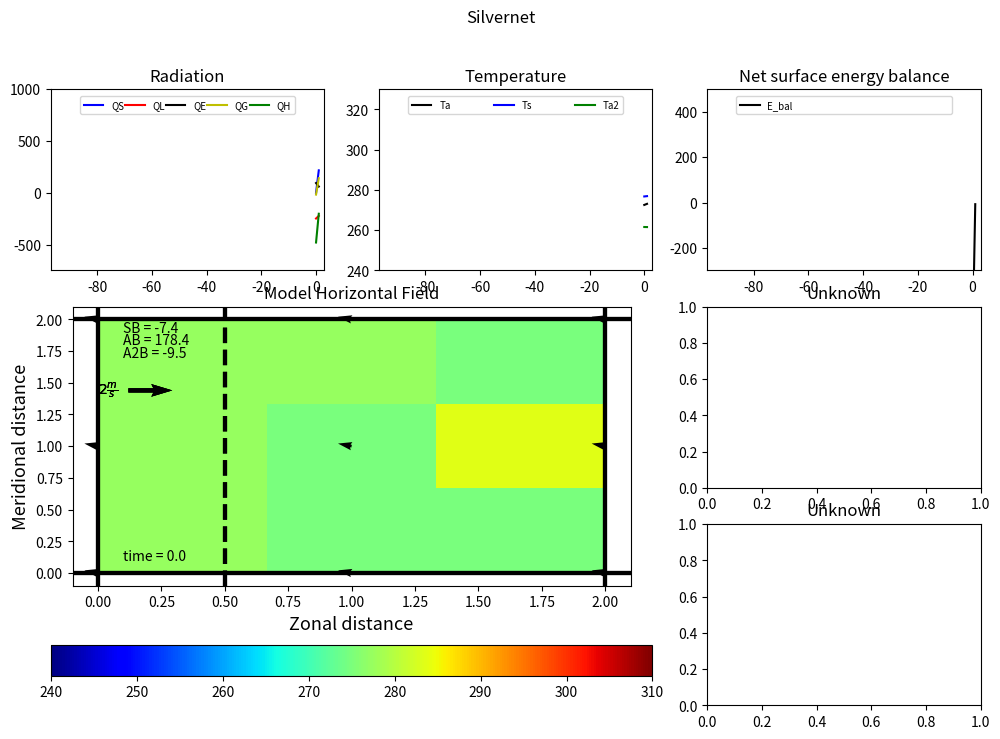

Here is the Python script that generated this plot:
#Preambule
#   TYPE %matplotlib qt
import numpy as np
import matplotlib.pyplot as plt
import matplotlib.animation as animation
from numpy import ma

#%matplotlib.use("Agg")

#Domain and parameters
#fig=plt.figure(figsize=(10,6), dpi=100)
fig = plt.figure(num = 0, figsize = (12, 8))#, dpi = 100)
fig.suptitle("Silvernet", fontsize=12)
ax01 = plt.subplot2grid((3, 3), (0, 0))
ax02 = plt.subplot2grid((3, 3), (0, 1))
ax03 = plt.subplot2grid((3, 3), (0, 2))
ax04 = plt.subplot2grid((3, 3), (1, 2))
ax05 = plt.subplot2grid((3, 3), (2, 2))
ax = plt.subplot2grid((3, 3), (1, 0), colspan=2, rowspan=2)
#ax04 = ax03.twinx()
xvec=[0,1,2]
yvec=[0,1,2]

plt.xlim([0,2])
plt.ylim([0,2])
plt.xlabel('Zonal distance',fontsize=13)
plt.ylabel('Meridional distance',fontsize=13)
ax.set_title('Model Horizontal Field')
ax01.set_title('Radiation')
ax01.set_ylim(-750,1000)
ax01.set_xlim(0,100)
ax02.set_title('Temperature')
ax02.set_ylim(240,330)
ax02.set_xlim(0,100)
ax03.set_title('Net surface energy balance')
ax03.set_ylim(-300,500)
ax03.set_xlim(0,100)
ax04.set_title('Unknown')
ax05.set_title('Unknown')

#Constants
albedo=[0.1,0.1,0.1,0.3,0.3,0.3,0.3,0.3,0.3]
S=1366.
sigma=5.670*10**(-8)
emis_a=0.7
emis_s=1.0
tau_a=0.8
alb_a=1-tau_a
apt=1.25
Lv=2500000.
Cp=1000.
Cpw=4181.
Cps=800.
gamma=Cp/Lv
Rd=287
Rv=461.5
eps=Rd/Rv
densw=999.7
denss=2000.
densa=1.2
lat=45. # in Summer!
keff=1. #0.3 dry, 2.2 wet
u2=3.
omega=2.*np.pi/(24.)
OMEGA=2.*np.pi/(24.*3600.)
K=0.5*10**6. #0.24 fresh, 0.74 saturated
Kw=0.14*10**6.
Depth=0.5 #of subsurface layer
f=7.2921*10.**(-5.)*np.sin(lat*2.*np.pi/360.)

#Per grid
LENGTH=1000000.
Thickness=0.25
Thicknessa1=1000.
Thicknessa2=1000.
VOLUME=LENGTH**2*Thickness
VOLUMEa1=LENGTH**2*Thicknessa1
VOLUMEa2=LENGTH**2*Thicknessa2
AREA=LENGTH**2

#Initial conditions
U=np.array([1.,1.,1.,1.,1.,1.,1.,1.,1.])
V=np.array([1.,1.,1.,1.,1.,1.,1.,1.,1.])
W=[0,0,0,0,0,0,0,0,0]
P=[1000,1000,1000,1000,1000,1000,1000,1000,1000]
Ts=[280,280,280,283,280,280,280,290,280]
Ta=[296,295,290,290,291,290,293,290,294]
Ts2=[278,278,278,278,278,278,278,278,278]#5 m onder de grond
Ta=np.array(Ts)-10.
Ta2=np.array(Ta)-10.
rho=densa
rh=25.

#Assumptions:
#--- 

#Fluxes
def Qs(a,time): #SWR
    return max(0,np.sin(time*2.*np.pi/24.))*(1.-a)*S*(tau_a)
    
def Ql(Tatm,Tsurf): #LWR: Stefon-Boltzmann
    return emis_s*0.5*emis_a*sigma*Tatm**4.-emis_s*sigma*Tsurf**4.
    
def Qg(Tsurf,Tsurf2): #GHF
    return -keff*(Tsurf-Tsurf2)/(0.2)
        
def Qe(a,Tatm,Tsurf,time,Tsurf2): #LHF: Priest-Taylor
    qs=611.2*np.exp(17.67*((Tatm-273.)/(Tatm-273.+243.5)))
    #es=611.*np.exp(17.2694*((Tatm-273.16)/(Tatm-35.86)))
    scc=eps*Lv*qs/(Rd*Tatm**2)
    A=6.12
    m=7.59
    Tn=240.73
    es=A*10**((m*(Tatm-273))/(Tatm-273+Tn))/100.
    ea=0.5*es
    #scc=2*10**(-11)*np.exp(0.0597*Tatm)
    return (0.408*scc*(-(Qs(a,time)+Ql(Tatm,Tsurf))+Qg(Tsurf,Tsurf2))+gamma*900.*u2*(es-ea)/(Tsurf+273.))/(scc+gamma*(1.+0.34*u2))
    #return apt*scc*(-(Qs(a,time)+Ql(Tatm,Tsurf))+Qg(Tsurf,Tsurf2))/(scc+gamma)
    
def Qh(Tatm,Tsurf): #SHF
    return rho*Cp*(Tatm-Tsurf)/rh
    
def EBAL(a,Tatm,Tsurf,time,Tsurf2):
    return Qs(a,time)+Ql(Tatm,Tsurf)+Qe(a,Tatm,Tsurf,time,Tsurf2)+Qg(Tsurf,Tsurf2)+Qh(Tatm,Tsurf)

def ABAL(a,Tatm,Tsurf,time,Tatm2,Tsurf2):
    return emis_a*(emis_s*sigma*Tsurf**4.-sigma*Tatm**4.-Qh(Tatm,Tsurf)-Qe(a,Tatm,Tsurf,time,Tsurf2)+0.5*emis_a*sigma*Tatm2**4.)
   
def ABAL2(a,Tatm,Tsurf,time,Tatm2,Tsurf2):
    #return emis_a*(emis_s*sigma*Tsurf**4.-sigma*Tatm**4.-Qh(Tatm,Tsurf)-Qe(a,Tatm,Tsurf,time)+0.5*emis_a*sigma*Tatm2**4.)

    return emis_a*(0.5*emis_a*sigma*Tatm**4.-sigma*Tatm2**4.-Qh(Tatm,Tsurf)*(1-emis_a)+emis_s*sigma*Tsurf**4.*(1-emis_a)-Qe(a,Tatm,Tsurf,time,Tsurf2)*(1-emis_a))
   
# Data Placeholders
yp1=np.zeros(0)
yp2=np.zeros(0)
yp3=np.zeros(0)
yp4=np.zeros(0)
yp5=np.zeros(0)
yp6=np.zeros(0)
yp7=np.zeros(0)
yp8=np.zeros(0)
yp9=np.zeros(0)
t=np.zeros(0)
x = 0.0
Uold=np.array(U)
Vold=np.array(V)
DPDX=np.array([0,0,0,0,0,0,0,0,0])
DPDY=np.array([0,0,0,0,0,0,0,0,0])
v_g=3.
u_g=3.

#Variables
TA=Ta
TA2=Ta2
TS=Ts
Evec=np.zeros(9)
Avec=np.zeros(9)
xvec,yvec=np.meshgrid(xvec,yvec)

#Radiation plot
LIJN1, = ax01.plot(t,yp1,'b-', label="QS")
LIJN2, = ax01.plot(t,yp2,'r-', label="QL")
LIJN3, = ax01.plot(t,yp3,'k-', label="QE")
LIJN4, = ax01.plot(t,yp4,'y-', label="QG")
LIJN5, = ax01.plot(t,yp5,'g-', label="QH")

ax01.legend([LIJN1,LIJN2,LIJN3,LIJN4,LIJN5], [LIJN1.get_label(),LIJN2.get_label(),LIJN3.get_label(),LIJN4.get_label(),LIJN5.get_label()],bbox_to_anchor=(0., 1.02, 1., .102), loc=2,
           ncol=5, mode="expand", borderaxespad=3.,fontsize=9,prop={'size':7})

#Temperature plot
LIJN6, = ax02.plot(t,yp6,'k-', label="Ta")
LIJN7, = ax02.plot(t,yp7,'b-', label="Ts")
LIJN9, = ax02.plot(t,yp9,'g-', label="Ta2")
ax02.legend([LIJN6,LIJN7,LIJN9], [LIJN6.get_label(),LIJN7.get_label(),LIJN9.get_label()],bbox_to_anchor=(0., 1.02, 1., .102), loc=2,
           ncol=5, mode="expand", borderaxespad=3.,fontsize=9,prop={'size':7})

#Net surface radiation
LIJN8, = ax03.plot(t,yp8,'k-', label="E_bal")
ax03.legend([LIJN8], [LIJN8.get_label()],bbox_to_anchor=(0., 1.02, 1., .102), loc=2,
           ncol=5, mode="expand", borderaxespad=3.,fontsize=9,prop={'size':7})


#Timeloop
def plotter(vec):
    return np.array(np.transpose([vec[0:3],vec[3:6],vec[6:9]]))
    
def init():
    imobj.set_data(Ta)
    time_text.set_text('time = 0.0')

    return imobj , time_text
    
def animate(self):
    global data
    global LIJN1
    global LIJN2
    global LIJN3
    global LIJN4
    global LIJN5
    global LIJN6
    global LIJN7
    global LIJN8
    global LIJN9
    global t
    global x
    global yp1
    global yp2
    global yp3
    global yp4
    global yp5
    global yp6
    global yp7
    global yp8
    global yp9
    global qk
    Evec=[]
    Avec=[]
    Avec2=[]
    QS=[]
    QL=[]
    QE=[]
    QG=[]
    QH=[]
    
    for j in range(0,9):
        Evec.append(EBAL(albedo[j],Ta[j],Ts[j],x,Ts2[j]))
        Avec.append(ABAL(albedo[j],Ta[j],Ts[j],x,Ta2[j],Ts2[j]))
        Avec2.append(ABAL2(albedo[j],Ta[j],Ts[j],x,Ta2[j],Ts2[j]))
        QS.append(Qs(albedo[j],x))
        QL.append(Ql(Ta[j],Ts[j]))
        QE.append(Qe(albedo[j],Ta[j],Ts[j],x,Ts2[j]))
        QG.append(Qg(Ts[j],Ts2[j]))
        QH.append(Qh(Ta[j],Ts[j]))
    for j in range(0,3):
        Ta[j]=Ta[j]+Avec[j]*AREA*3600./(Cp*VOLUMEa1*densa)
        Ta2[j]=Ta2[j]+Avec2[j]*AREA*3600./(Cp*VOLUMEa2*densa)
        Ts[j]=Ts[j]+Evec[j]*AREA*3600./(Cpw*VOLUME*densw)
        Ts2[j]=300+5*np.exp(np.sqrt(OMEGA/2./Kw)*Depth)*np.cos(omega*x+np.sqrt(OMEGA/2./Kw)*Depth)
    for j in range(3,9):
        Ta[j]=Ta[j]+Avec[j]*AREA*3600./(Cp*VOLUMEa1*densa)
        Ta2[j]=Ta2[j]+Avec2[j]*AREA*3600./(Cp*VOLUMEa2*densa)
        Ts[j]=Ts[j]+Evec[j]*AREA*3600./(Cps*VOLUME*denss)
        Ts2[j]=300+5*np.exp(np.sqrt(OMEGA/2./K)*Depth)*np.cos(omega*x+np.sqrt(OMEGA/2./K)*Depth)
    

    
    for j in range(0,6):
        DPDX[j]=5*np.cos(omega*x)+v_g*densa*f
    for j in range(6,9):
        DPDX[j]=0.5*5*np.cos(omega*x)+v_g*densa*f #0=v_g=B/(rho*f)
    for j in range(0,9):
        DPDY[j]=u_g*densa*f
    
    for j in range(0,9):
        U[j]=Uold[j]+1.*((-1./densa)*DPDX[j]+f*Vold[j])
    for j in range(0,9):
        V[j]=Vold[j]-1.*(f*Uold[j]+(-1./densa)*DPDY[j])
        
    for j in range(0,9):#####################################Hier onder kijken!
        U[j]=0.0001*(OMEGA*np.sin(omega*(x+0.25*2*np.pi/omega))-f*np.sin(3600*f*x+np.pi/2.))/(densa*(f**2.-OMEGA**2.))
    for j in range(0,9):
        V[j]=0.0001*f*(np.cos(omega*x+np.pi/2.)-np.cos(3600*f*x+np.pi/2.))/(densa*(f**2.-OMEGA**2.))
    
    
    yp1=np.append(yp1,np.mean(QS))
    yp2=np.append(yp2,np.mean(QL))
    yp3=np.append(yp3,np.mean(QE))
    yp4=np.append(yp4,np.mean(QG))
    yp5=np.append(yp5,np.mean(QH))
    yp6=np.append(yp6,np.mean(Ta))
    yp7=np.append(yp7,np.mean(Ts))
    yp8=np.append(yp8,np.mean(Evec))
    yp9=np.append(yp9,np.mean(Ta2))
    t=np.append(t,x)

    x += 1.0    
    
    LIJN1.set_data(t,yp1)
    LIJN2.set_data(t,yp2)
    LIJN3.set_data(t,yp3)
    LIJN4.set_data(t,yp4)
    LIJN5.set_data(t,yp5)
    LIJN6.set_data(t,yp6)
    LIJN7.set_data(t,yp7)
    LIJN8.set_data(t,yp8)
    LIJN9.set_data(t,yp9)
    
    time_text.set_text('time = %.1f' % self )
    SB_text.set_text('SB = %.1f' % np.mean(Evec) )
    AB_text.set_text('AB = %.1f' % np.mean(Avec) )
    AB2_text.set_text('A2B = %.1f' % np.mean(Avec2) )
    new=plotter(Ts)
    imobj.set_data(new)
       
    imobj.set_zorder(0)
    Quivers.set_UVC(plotter(U),plotter(V))
    
    ax1=plt.axhline(xmin=0,xmax=1,y=0,linewidth=3,color='k')
    ax2=plt.axvline(ymin=0,ymax=1,x=0,linewidth=3,color='k')
    ax3=plt.axhline(xmin=0,xmax=1,y=2,linewidth=3,color='k')
    ax4=plt.axvline(ymin=0,ymax=1,x=2,linewidth=3,color='k')
    ax5=plt.axvline(ymin=0,ymax=1,x=0.5,linewidth=3,color='k',ls='--')
    #hoi=plt.contour([0,1,2],[0,1,2],plotter(Ta),15,animated=True)
    
    
    if x >= 0.:
        LIJN1.axes.set_xlim(x-100.+1.0,x+1.0)
        LIJN2.axes.set_xlim(x-100.+1.0,x+1.0)
        LIJN3.axes.set_xlim(x-100.+1.0,x+1.0)
        LIJN4.axes.set_xlim(x-100.+1.0,x+1.0)
        LIJN5.axes.set_xlim(x-100.+1.0,x+1.0)
        LIJN6.axes.set_xlim(x-100.+1.0,x+1.0)
        LIJN7.axes.set_xlim(x-100.+1.0,x+1.0)
        LIJN8.axes.set_xlim(x-100.+1.0,x+1.0)
        LIJN9.axes.set_xlim(x-100.+1.0,x+1.0)
    
    qk = plt.quiverkey(Quivers, 0.1, 0.7, 2, r'$2 \frac{m}{s}$', labelpos='W',
                       fontproperties={'weight': 'bold'})
    
    return imobj , Quivers,time_text,ax1,ax2,ax3,ax4,ax5,SB_text,AB_text,AB2_text,LIJN1,LIJN2,LIJN3,LIJN4,LIJN5,LIJN6,LIJN7,LIJN8,LIJN9,qk


def forceAspect(ax,aspect=1):
    im = ax.get_images()
    extent =  im[0].get_extent()
    ax.set_aspect(abs((extent[1]-extent[0])/(extent[3]-extent[2]))/aspect)

data = list(Ts)
#imobj = plt.contourf(xvec,yvec,plotter(data),animated=True,aspect=0.5,extent=[0, 2.0, 0.0, 2.0], alpha=1.0, zorder=1)
imobj=plt.imshow(plotter(data), cmap='jet', animated=True,aspect=0.5,extent=[0, 2.0, 0.0, 2.0], alpha=1.0, zorder=1)
plt.colorbar(orientation='horizontal')
plt.clim(240,310)
X,Y=np.meshgrid([0,1,2],[2,1,0])
Quivers=plt.quiver(plotter(U),plotter(V),units='inches')
qk = plt.quiverkey(Quivers, 0.1, 0.7, 2, r'$2 \frac{m}{s}$', labelpos='W',
                   fontproperties={'weight': 'bold'})

l, r, b, top = plt.axis()
dx, dy = r - l, top - b
plt.axis([l - 0.05*dx, r + 0.05*dx, b - 0.05*dy, top + 0.05*dy])

line_simu, = plt.plot([], [],"r--", lw=2, markersize=4 , label = "Some curve" ,  zorder= 1 )
time_text = plt.text(0.1, 0.1, '', zorder=10)
SB_text = plt.text(0.1, 1.9, '', zorder=10)
AB_text = plt.text(0.1, 1.8, '', zorder=10)
AB2_text = plt.text(0.1, 1.7, '', zorder=10)

anim = animation.FuncAnimation(fig, animate,  frames=range(1000), interval=200,blit=True,repeat=False)